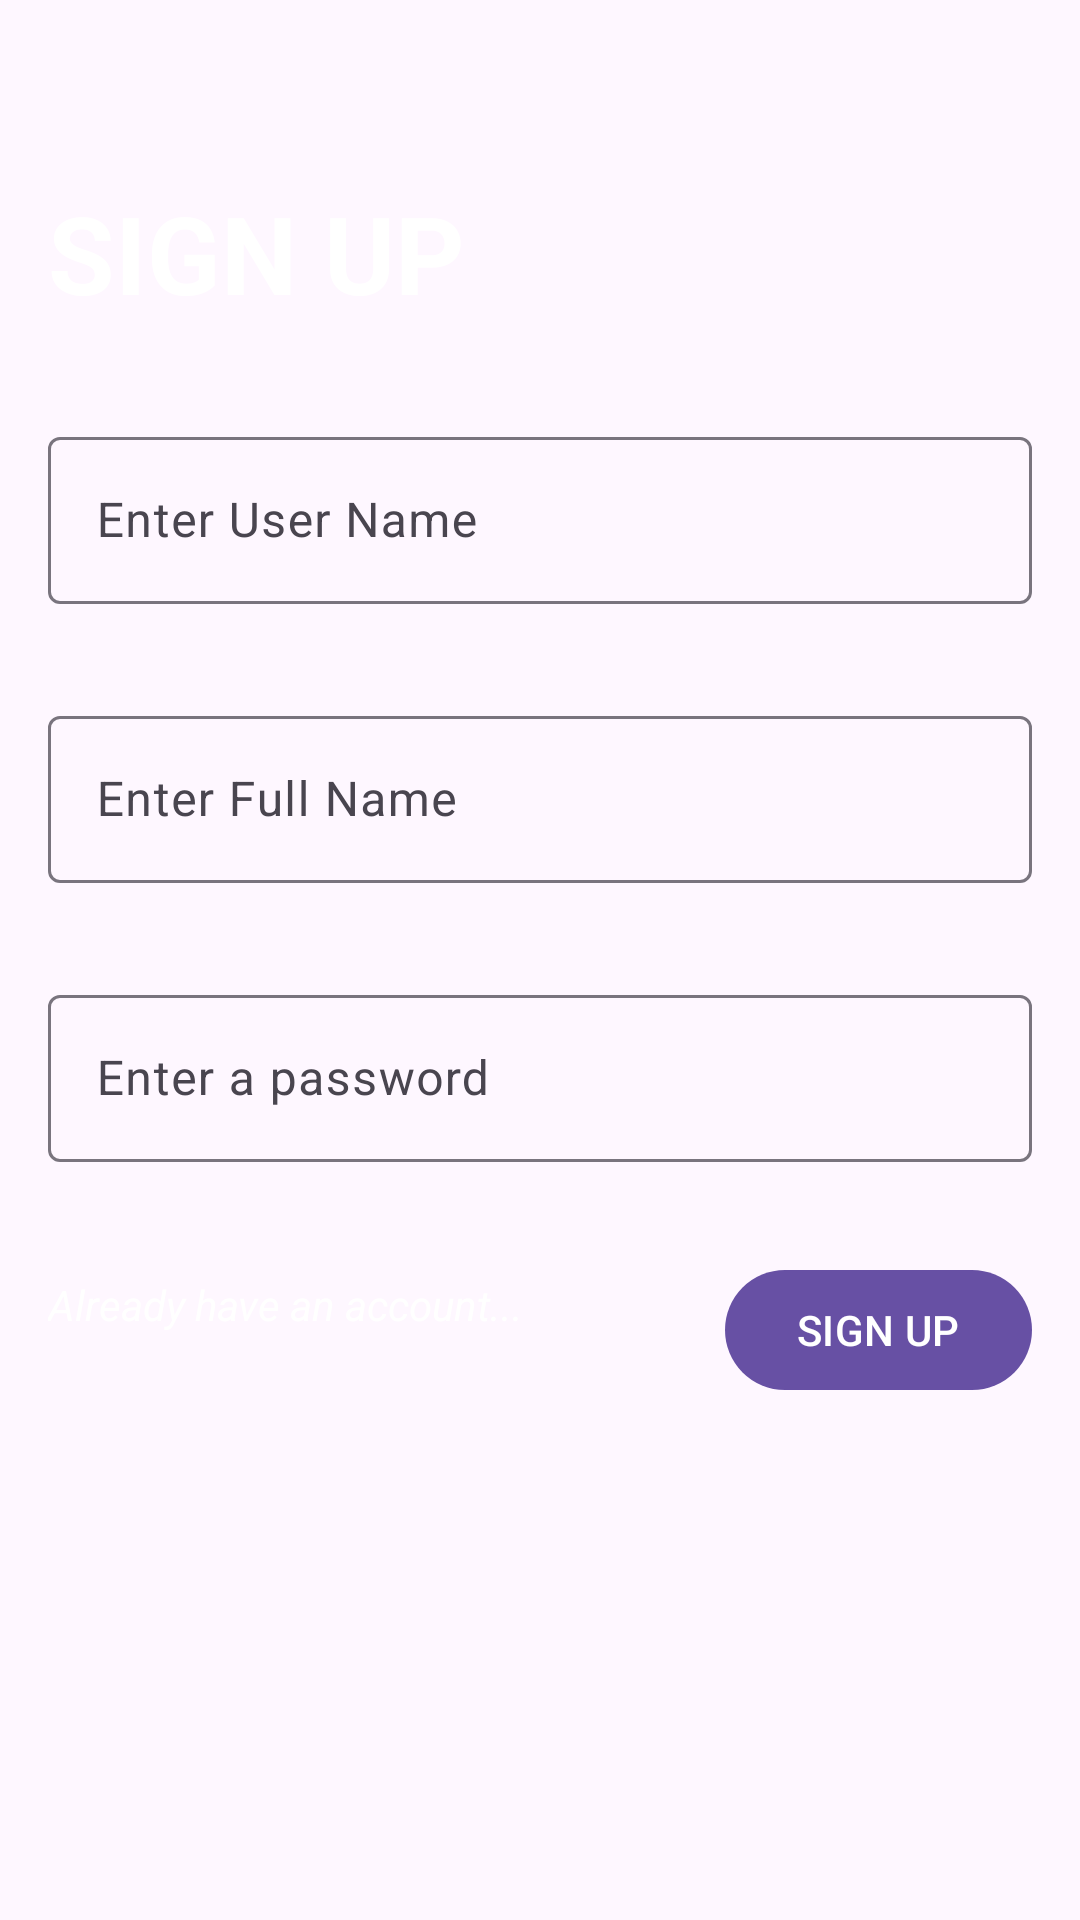

Layout XML and referenced resources for this Android screen:
<!-- AndroidManifest.xml: application theme Theme.PersonalInformationSystem -->
<!-- res/layout/activity_sign_up.xml -->
<?xml version="1.0" encoding="utf-8"?>
<ScrollView
    xmlns:android="http://schemas.android.com/apk/res/android"
    xmlns:app="http://schemas.android.com/apk/res-auto"
    xmlns:tools="http://schemas.android.com/tools"
    android:id="@+id/signUpPage"
    android:layout_width="match_parent"
    android:layout_height="match_parent"
    android:padding="16dp"
    tools:context=".SignUpActivity"
    android:background="@drawable/new_background">

    <RelativeLayout
        android:layout_width="match_parent"
        android:layout_height="wrap_content">

        <TextView
            android:layout_width="wrap_content"
            android:layout_height="wrap_content"
            android:text="@string/sign_up"
            android:textSize="36sp"
            android:layout_marginTop="44dp"
            android:textColor="@color/white"
            android:id="@+id/signUp"
            android:textStyle="bold"/>

        <com.google.android.material.textfield.TextInputLayout
            android:layout_width="match_parent"
            android:layout_height="wrap_content"
            android:id="@+id/inputField1"
            android:layout_below="@+id/signUp"
            android:layout_marginTop="32dp">

            <com.google.android.material.textfield.TextInputEditText
                android:layout_width="match_parent"
                android:layout_height="wrap_content"
                android:hint="@string/enter_user_name"
                android:inputType="text"
                android:textColor="@color/white"
                android:id="@+id/signUpUserName"/>
        </com.google.android.material.textfield.TextInputLayout>

        <com.google.android.material.textfield.TextInputLayout
            android:layout_width="match_parent"
            android:layout_height="wrap_content"
            android:id="@+id/inputField2"
            android:layout_marginTop="32dp"
            android:layout_below="@+id/inputField1">

            <com.google.android.material.textfield.TextInputEditText
                android:layout_width="match_parent"
                android:layout_height="wrap_content"
                android:hint="@string/enter_full_name"
                android:inputType="text"
                android:textColor="@color/white"
                android:id="@+id/signUpFullName"/>
        </com.google.android.material.textfield.TextInputLayout>

        <com.google.android.material.textfield.TextInputLayout
            android:layout_width="match_parent"
            android:layout_height="wrap_content"
            android:id="@+id/inputField6"
            android:layout_marginTop="32dp"
            android:layout_below="@+id/inputField2">

            <com.google.android.material.textfield.TextInputEditText
                android:layout_width="match_parent"
                android:layout_height="wrap_content"
                android:hint="@string/enter_a_password"
                android:textColor="@color/white"
                android:inputType="textPassword"
                android:id="@+id/signUpPassword"/>
        </com.google.android.material.textfield.TextInputLayout>

        <com.google.android.material.button.MaterialButton
            android:layout_width="wrap_content"
            android:layout_height="wrap_content"
            android:id="@+id/signUpButton"
            android:layout_below="@id/inputField6"
            android:text="@string/sign_up"
            android:layout_marginTop="32dp"
            android:layout_alignParentEnd="true"/>

        <com.google.android.material.textview.MaterialTextView
            android:layout_width="wrap_content"
            android:layout_height="wrap_content"
            android:id="@+id/signInText"
            android:text="@string/already_have_an_account"
            android:textColor="@color/white"
            android:textStyle="italic"
            android:cursorVisible="true"
            android:pointerIcon="hand"
            android:layout_marginTop="38dp"
            android:layout_below="@+id/inputField6" />

    </RelativeLayout>

</ScrollView>
<!-- resources referenced by this layout -->
<resources>
  <string name="already_have_an_account">Already have an account...</string>
  <string name="enter_a_password">Enter a password</string>
  <string name="enter_full_name">Enter Full Name</string>
  <string name="enter_user_name">Enter User Name</string>
  <string name="sign_up">SIGN UP</string>
  <style name="Theme.PersonalInformationSystem" parent="Base.Theme.PersonalInformationSystem" />
  <style name="Base.Theme.PersonalInformationSystem" parent="Theme.Material3.DayNight.NoActionBar">
          
          
      </style>
  <!-- not gathered from this repository: default colours our renderer supplied (Android Studio template values) -->
  <color name="white">#FFFFFFFF</color>
</resources>
